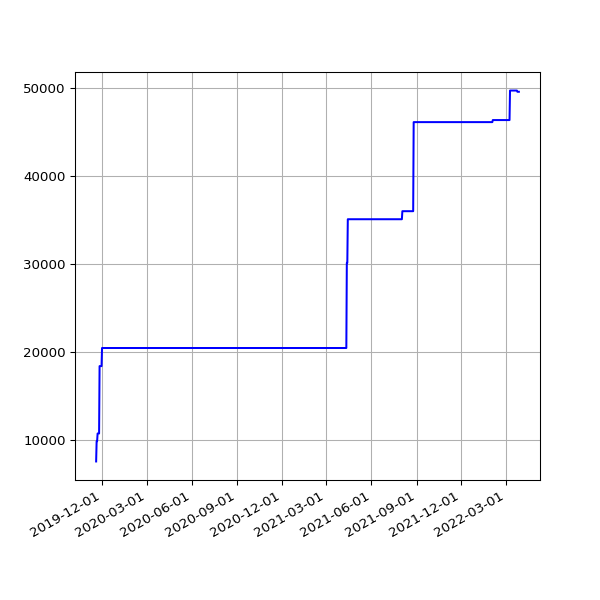

The file beside this chart, header and first rows:
date, value
2019-11-19 17:14:40 +0000, 7585
2019-11-20 17:22:49 +0000, 9882
2019-11-21 18:02:58 +0000, 9882
2019-11-22 17:52:19 +0000, 10759
2019-11-23 23:26:43 +0000, 10759
2019-11-24 21:53:13 +0000, 10759
2019-11-25 16:33:18 +0000, 10759
2019-11-26 16:14:28 +0000, 18406
2019-11-27 16:52:45 +0000, 18406
2019-11-28 16:13:07 +0000, 18406
2019-11-29 17:40:38 +0000, 18406
2019-11-30 21:39:40 +0000, 18406
2019-12-01 21:56:16 +0000, 20461
2019-12-02 17:24:15 +0000, 20461
2019-12-03 17:16:21 +0000, 20461
2019-12-04 17:03:16 +0000, 20461
2019-12-05 16:34:28 +0000, 20461
2019-12-06 16:36:23 +0000, 20461
2019-12-07 18:40:57 +0000, 20461
2019-12-08 17:53:08 +0000, 20461
2019-12-09 16:29:52 +0000, 20461
2019-12-10 17:18:16 +0000, 20461
2019-12-11 16:57:32 +0000, 20461
2019-12-12 16:31:11 +0000, 20461
2019-12-13 16:50:16 +0000, 20461
2019-12-14 18:36:31 +0000, 20461
2019-12-15 17:55:28 +0000, 20461
2019-12-16 16:51:46 +0000, 20461
2019-12-17 16:45:52 +0000, 20461
2019-12-18 16:56:55 +0000, 20461
2019-12-19 16:57:09 +0000, 20461
2019-12-20 17:14:51 +0000, 20461
2019-12-21 16:44:47 +0000, 20461
2019-12-22 16:50:14 +0000, 20461
2019-12-23 16:54:49 +0000, 20461
2019-12-24 16:52:09 +0000, 20461
2019-12-25 16:41:58 +0000, 20461
2019-12-26 17:07:04 +0000, 20461
2019-12-27 16:43:40 +0000, 20461
2019-12-28 16:47:43 +0000, 20461
2019-12-29 17:19:36 +0000, 20461
2019-12-30 16:40:30 +0000, 20461
2019-12-31 16:10:30 +0000, 20461
2020-01-01 17:07:57 +0000, 20461
2020-01-02 16:33:23 +0000, 20461
2020-01-03 16:02:19 +0000, 20461
2020-01-04 17:04:28 +0000, 20461
2020-01-05 17:28:22 +0000, 20461
2020-01-06 16:08:05 +0000, 20461
2020-01-07 16:03:08 +0000, 20461
2020-01-08 16:26:56 +0000, 20461
2020-01-09 15:33:40 +0000, 20461
2020-01-10 15:56:36 +0000, 20461
2020-01-11 18:48:48 +0000, 20461
2020-01-12 18:40:57 +0000, 20461
2020-01-13 16:12:39 +0000, 20461
2020-01-14 16:23:56 +0000, 20461
2020-01-15 16:22:56 +0000, 20461
2020-01-16 15:56:23 +0000, 20461
2020-01-17 16:19:59 +0000, 20461
... 774 more rows
